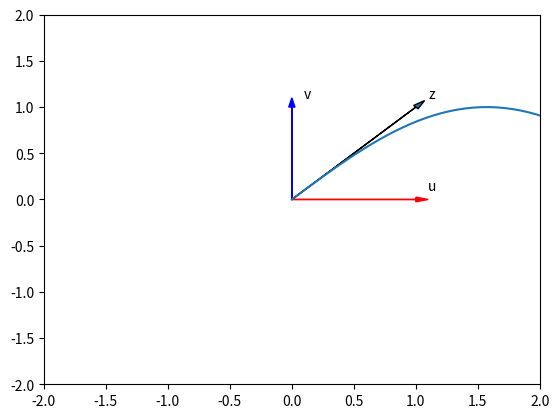

The matplotlib source for this figure:
# import numpy library

import numpy as np 

# Create a numpy array

a = np.array([0, 1, 2, 3, 4])
a

# Print each element

print("a[0]:", a[0])
print("a[1]:", a[1])
print("a[2]:", a[2])
print("a[3]:", a[3])
print("a[4]:", a[4])

print(np.__version__)

# Check the type of the array

type(a)

# Check the type of the values stored in numpy array

a.dtype

b = np.array([3.1, 11.02, 6.2, 213.2, 5.2])

# Enter your code here


# Create numpy array

c = np.array([20, 1, 2, 3, 4])
c

# Assign the first element to 100

c[0] = 100
c

# Assign the 5th element to 0

c[4] = 0
c

a = np.array([10, 2, 30, 40,50])

# Enter your code here


# Slicing the numpy array

d = c[1:4]
d

# Set the fourth element and fifth element to 300 and 400

c[3:5] = 300, 400
c

arr = np.array([1, 2, 3, 4, 5, 6, 7])

print(arr[1:5:2])

print(arr[:4])

print(arr[4:])

print(arr[1:5:])

arr = np.array([1, 2, 3, 4, 5, 6, 7, 8])

# Enter your code here

# Create the index list

select = [0, 2, 3, 4]
select

# Use List to select elements

d = c[select]
d

# Assign the specified elements to new value

c[select] = 100000
c

# Create a numpy array

a = np.array([0, 1, 2, 3, 4])
a

# Get the size of numpy array

a.size

# Get the number of dimensions of numpy array

a.ndim

# Get the shape/size of numpy array

a.shape

b = np.array([10, 20, 30, 40, 50, 60, 70])

# Enter your code here

# Create a numpy array

a = np.array([1, -1, 1, -1])

# Get the mean of numpy array

mean = a.mean()
mean

# Get the standard deviation of numpy array

standard_deviation=a.std()
standard_deviation

# Create a numpy array

b = np.array([-1, 2, 3, 4, 5])
b

# Get the biggest value in the numpy array

max_b = b.max()
max_b

# Get the smallest value in the numpy array

min_b = b.min()
min_b

c = np.array([-10, 201, 43, 94, 502])

# Enter your code here


u = np.array([1, 0])
u

v = np.array([0, 1])
v

# Numpy Array Addition

z = np.add(u, v)
z

# Plotting functions


import time 
import sys
import numpy as np 

import matplotlib.pyplot as plt
%matplotlib inline  

def Plotvec1(u, z, v):
    
    ax = plt.axes() # to generate the full window axes
    ax.arrow(0, 0, *u, head_width=0.05, color='r', head_length=0.1)# Add an arrow to the  U Axes with arrow head width 0.05, color red and arrow head length 0.1
    plt.text(*(u + 0.1), 'u')#Adds the text u to the Axes 
    
    ax.arrow(0, 0, *v, head_width=0.05, color='b', head_length=0.1)# Add an arrow to the  v Axes with arrow head width 0.05, color red and arrow head length 0.1
    plt.text(*(v + 0.1), 'v')#Adds the text v to the Axes 
    
    ax.arrow(0, 0, *z, head_width=0.05, head_length=0.1)
    plt.text(*(z + 0.1), 'z')#Adds the text z to the Axes 
    plt.ylim(-2, 2)#set the ylim to bottom(-2), top(2)
    plt.xlim(-2, 2)#set the xlim to left(-2), right(2)

  


# Plot numpy arrays

Plotvec1(u, z, v)

arr1 = np.array([10, 11, 12, 13, 14, 15])
arr2 = np.array([20, 21, 22, 23, 24, 25])

# Enter your code here

a = np.array([10, 20, 30])
a

b = np.array([5, 10, 15])
b

c = np.subtract(a, b)

print(c)

arr1 = np.array([10, 20, 30, 40, 50, 60])
arr2 = np.array([20, 21, 22, 23, 24, 25])

# Enter your code here


# Create a numpy array

x = np.array([1, 2])
x

# Create a numpy array

y = np.array([2, 1])
y

# Numpy Array Multiplication

z = np.multiply(x, y)
z

arr1 = np.array([10, 20, 30, 40, 50, 60])
arr2 = np.array([2, 1, 2, 3, 4, 5])

# Enter your code here


a = np.array([10, 20, 30])
a

b = np.array([2, 10, 5])
b

c = np.divide(a, b)
c

arr1 = np.array([10, 20, 30, 40, 50, 60])
arr2 = np.array([3, 5, 10, 8, 2, 33])

# Enter your code here

X = np.array([1, 2])
Y = np.array([3, 2])

# Calculate the dot product

np.dot(X, Y)

#Elements of X
print(X[0])
print(X[1])

#Elements of Y
print(Y[0])
print(Y[1])

arr1 = np.array([3, 5])
arr2 = np.array([2, 4])

# Enter your code here


# Create a constant to numpy array

u = np.array([1, 2, 3, -1]) 
u

# Add the constant to array

u + 1

arr = np.array([1, 2, 3, -1]) 

# Enter your code here


# The value of pi

np.pi

# Create the numpy array in radians

x = np.array([0, np.pi/2 , np.pi])

# Calculate the sin of each elements

y = np.sin(x)
y

# Makeup a numpy array within [-2, 2] and 5 elements

np.linspace(-2, 2, num=5)

# Make a numpy array within [-2, 2] and 9 elements

np.linspace(-2, 2, num=9)

# Make a numpy array within [0, 2π] and 100 elements 

x = np.linspace(0, 2*np.pi, num=100)

# Calculate the sine of x list

y = np.sin(x)

# Plot the result

plt.plot(x, y)

# Enter your code here


arr1 = np.array([1, 2, 3])
print(arr1)

for x in arr1:
  print(x)

# Write your code below and press Shift+Enter to execute

u = np.array([1, 0])
v = np.array([0, 1])

# Write your code below and press Shift+Enter to execute

z = np.array([2, 4])

# Write your code below and press Shift+Enter to execute


# Import the libraries

import time 
import sys
import numpy as np 

import matplotlib.pyplot as plt
%matplotlib inline  

def Plotvec2(a,b):
    ax = plt.axes()# to generate the full window axes
    ax.arrow(0, 0, *a, head_width=0.05, color ='r', head_length=0.1)#Add an arrow to the  a Axes with arrow head width 0.05, color red and arrow head length 0.1
    plt.text(*(a + 0.1), 'a')
    ax.arrow(0, 0, *b, head_width=0.05, color ='b', head_length=0.1)#Add an arrow to the  b Axes with arrow head width 0.05, color blue and arrow head length 0.1
    plt.text(*(b + 0.1), 'b')
    plt.ylim(-2, 2)#set the ylim to bottom(-2), top(2)
    plt.xlim(-2, 2)#set the xlim to left(-2), right(2)
    
    


# Write your code below and press Shift+Enter to execute


# Write your code below and press Shift+Enter to execute


# Write your code below and press Shift+Enter to execute


# Write your code below and press Shift+Enter to execute


# Write your code below and press Shift+Enter to execute


# Write your code below and press Shift+Enter to execute



